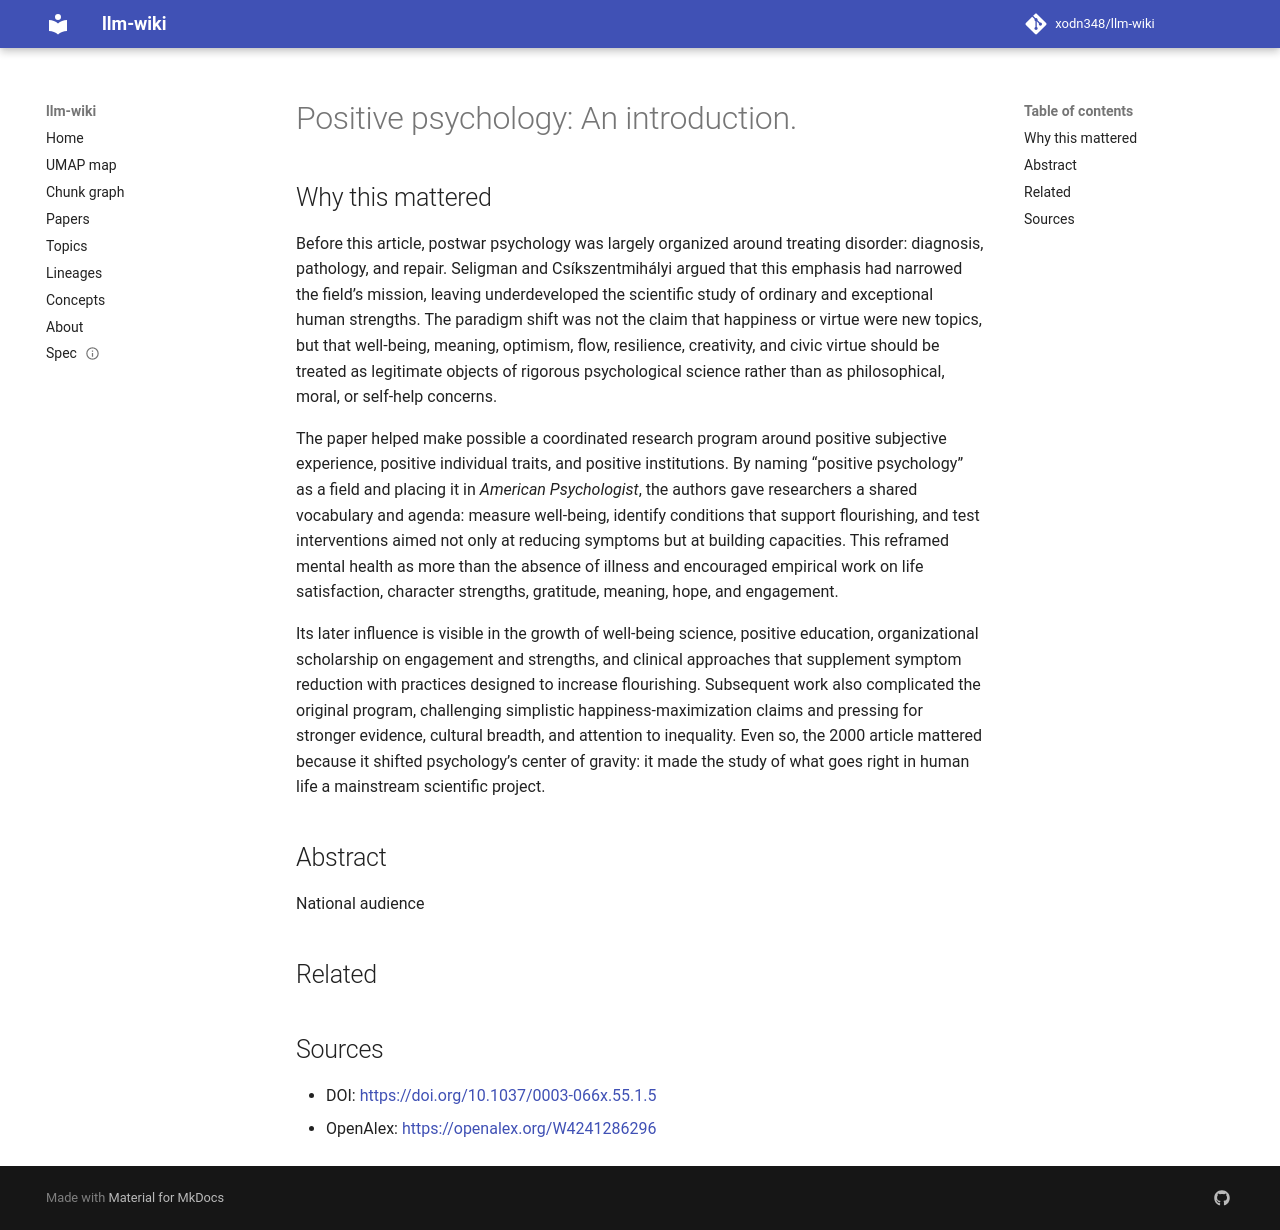

repository: xodn348/llm-wiki · page: paper/10_1037_0003_066x_55_1_5/index.html · generator: mkdocs

---
title: 'Positive psychology: An introduction.'
doi: 10.1037/0003-066x.55.1.5
openalex_id: https://openalex.org/W4241286296
year: 2000
venue: American Psychologist
authors: Martin E. P. Seligman, Mihály Csíkszentmihályi
citations: 10997
fleming_tier: true
concepts:
- Psychology
- Applied psychology
- Psychoanalysis
---

# Positive psychology: An introduction.

## Why this mattered

Before this article, postwar psychology was largely organized around treating disorder: diagnosis, pathology, and repair. Seligman and Csíkszentmihályi argued that this emphasis had narrowed the field’s mission, leaving underdeveloped the scientific study of ordinary and exceptional human strengths. The paradigm shift was not the claim that happiness or virtue were new topics, but that well-being, meaning, optimism, flow, resilience, creativity, and civic virtue should be treated as legitimate objects of rigorous psychological science rather than as philosophical, moral, or self-help concerns.

The paper helped make possible a coordinated research program around positive subjective experience, positive individual traits, and positive institutions. By naming “positive psychology” as a field and placing it in *American Psychologist*, the authors gave researchers a shared vocabulary and agenda: measure well-being, identify conditions that support flourishing, and test interventions aimed not only at reducing symptoms but at building capacities. This reframed mental health as more than the absence of illness and encouraged empirical work on life satisfaction, character strengths, gratitude, meaning, hope, and engagement.

Its later influence is visible in the growth of well-being science, positive education, organizational scholarship on engagement and strengths, and clinical approaches that supplement symptom reduction with practices designed to increase flourishing. Subsequent work also complicated the original program, challenging simplistic happiness-maximization claims and pressing for stronger evidence, cultural breadth, and attention to inequality. Even so, the 2000 article mattered because it shifted psychology’s center of gravity: it made the study of what goes right in human life a mainstream scientific project.

## Abstract

National audience


## Related



## Sources

- DOI: [https://doi.org/10.1037/0003-066x.55.1.5](https://doi.org/10.1037/0003-066x.55.1.5)
- OpenAlex: [https://openalex.org/W4241286296](https://openalex.org/W4241286296)
